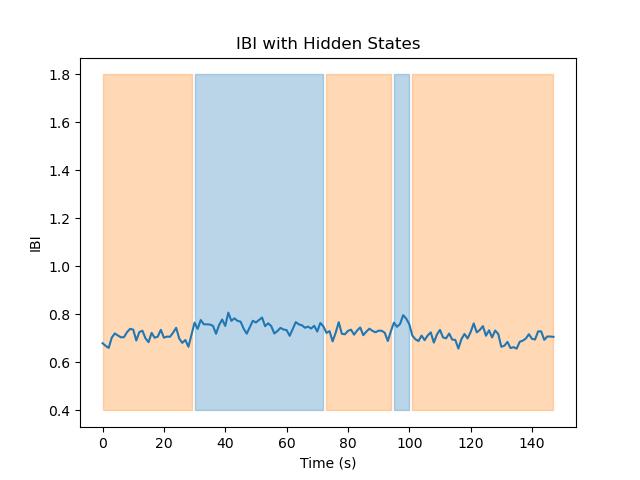

The table this chart was drawn from, first rows:
Hidden State	Mean	Variance
1	0.7533	0.0006498
2	0.7095	0.0006577
